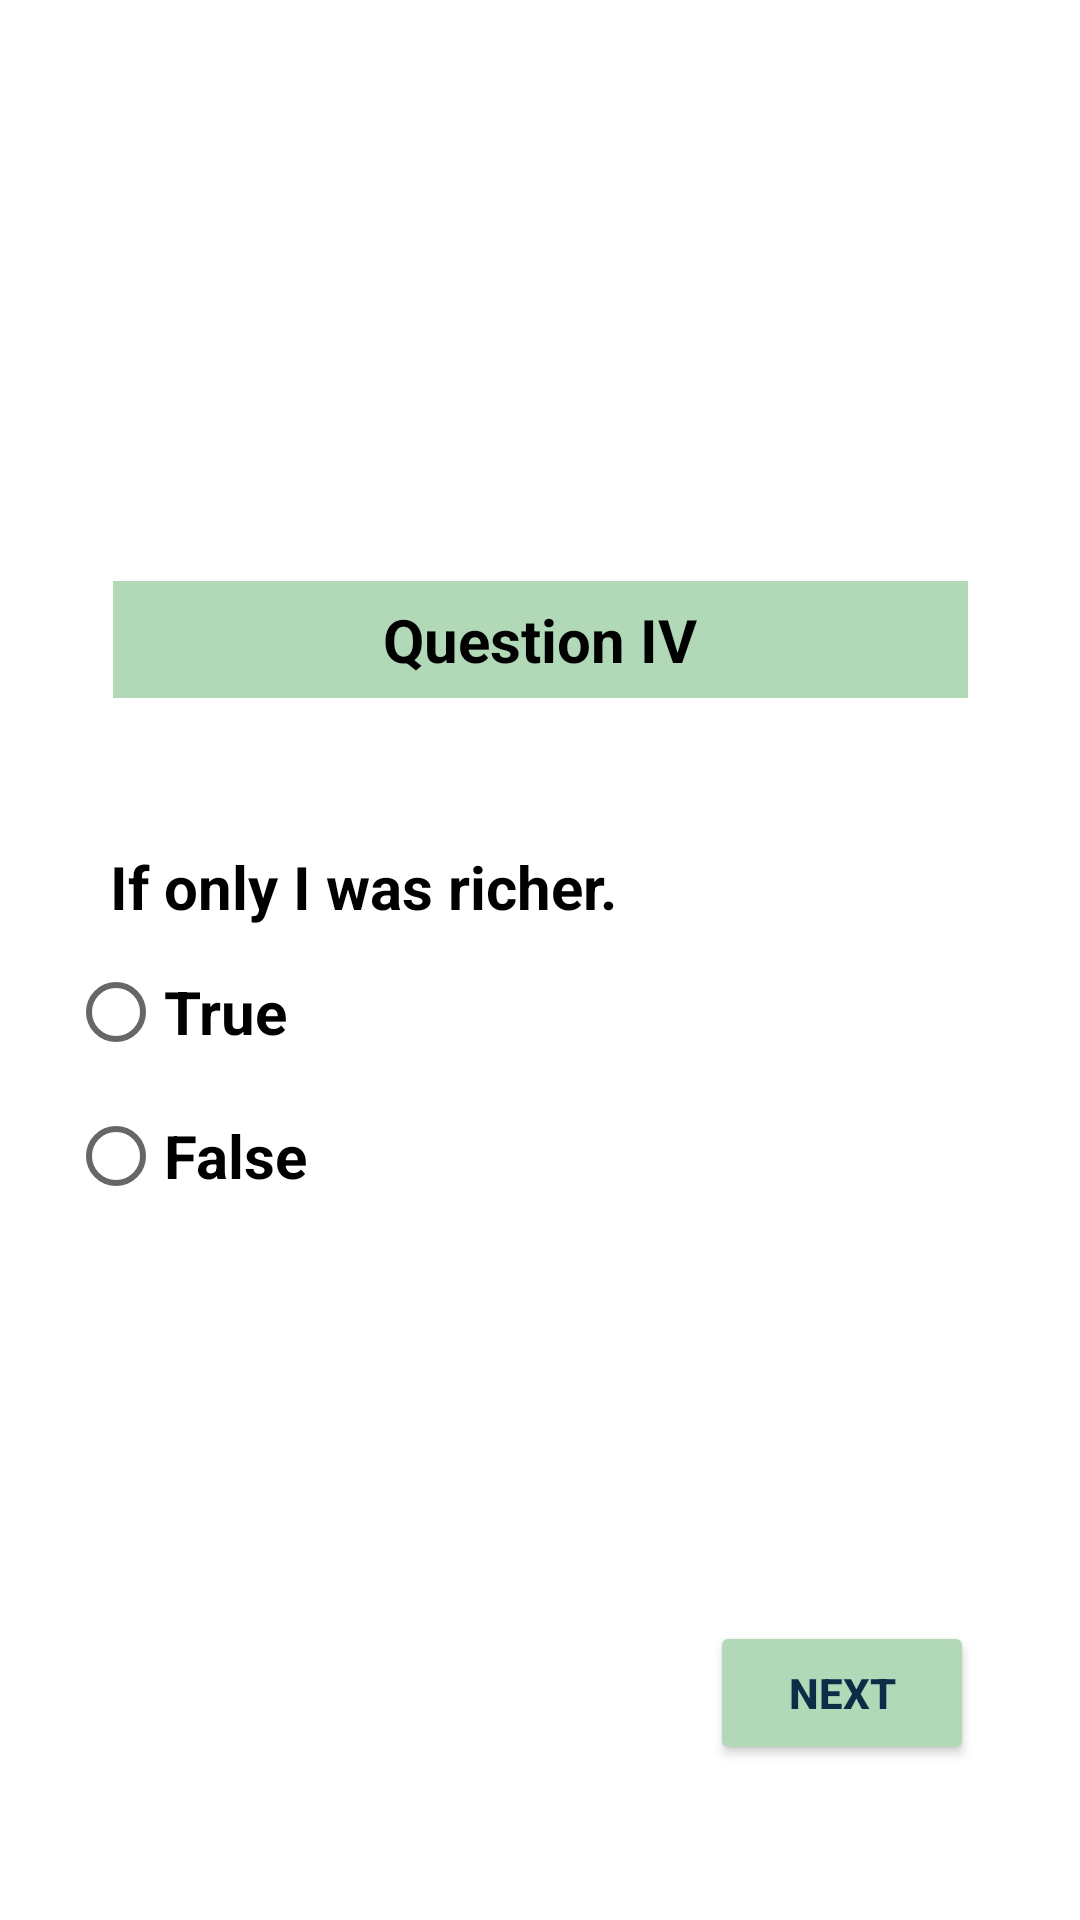

Produce the Android XML layout that renders to this screen, including the resource entries it uses.
<!-- AndroidManifest.xml: application theme Theme.EnglishGrammarQuiz -->
<!-- res/layout/activity_main5.xml -->
<?xml version="1.0" encoding="utf-8"?>
<androidx.constraintlayout.widget.ConstraintLayout xmlns:android="http://schemas.android.com/apk/res/android"
    xmlns:app="http://schemas.android.com/apk/res-auto"
    xmlns:tools="http://schemas.android.com/tools"
    android:layout_width="match_parent"
    android:layout_height="match_parent"
    tools:context=".MainActivity5">

    <ImageView
        android:layout_width="364dp"
        android:layout_height="150dp"
        android:src="@drawable/children"
        app:layout_constraintBottom_toBottomOf="parent"
        app:layout_constraintEnd_toEndOf="parent"
        app:layout_constraintHorizontal_bias="0.491"
        app:layout_constraintStart_toStartOf="parent"
        app:layout_constraintTop_toTopOf="parent"
        app:layout_constraintVertical_bias="0.083"></ImageView>

    <RadioGroup
        android:id="@+id/radioGroup"
        android:layout_width="315dp"
        android:layout_height="198dp"
        app:layout_constraintBottom_toBottomOf="parent"
        app:layout_constraintEnd_toEndOf="parent"
        app:layout_constraintStart_toStartOf="parent"
        app:layout_constraintTop_toTopOf="parent"
        app:layout_constraintVertical_bias="0.709">

        <RadioButton
            android:id="@+id/radioButton1"
            android:layout_width="wrap_content"
            android:layout_height="wrap_content"
            android:text="True"
            android:textSize="20dp"
            android:textStyle="bold" />

        <RadioButton
            android:id="@+id/radioButton2"
            android:layout_width="wrap_content"
            android:layout_height="wrap_content"
            android:text="False"
            android:textSize="20dp"
            android:textStyle="bold" />


    </RadioGroup>

    <TextView
        android:id="@+id/textView"
        android:layout_width="wrap_content"
        android:layout_height="wrap_content"
        android:text="If only I was richer."
        android:textColor="#000000"
        android:textSize="20dp"
        android:textStyle="bold"
        app:layout_constraintBottom_toBottomOf="parent"
        app:layout_constraintEnd_toEndOf="parent"
        app:layout_constraintHorizontal_bias="0.192"
        app:layout_constraintStart_toStartOf="parent"
        app:layout_constraintTop_toTopOf="parent"
        app:layout_constraintVertical_bias="0.46" />

    <TextView
        android:id="@+id/textView2"
        android:layout_width="285dp"
        android:layout_height="39dp"
        android:background="#B1D8B7"
        android:gravity="center"
        android:text="Question IV"
        android:textAlignment="center"
        android:textColor="#000000"
        android:textSize="20dp"
        android:textStyle="bold"
        app:layout_constraintBottom_toBottomOf="parent"
        app:layout_constraintEnd_toEndOf="parent"
        app:layout_constraintStart_toStartOf="parent"
        app:layout_constraintTop_toTopOf="parent"
        app:layout_constraintVertical_bias="0.322" />

    <Button
        android:id="@+id/button2"
        android:layout_width="wrap_content"
        android:layout_height="wrap_content"
        android:text="Next"
        android:textStyle="bold"
        android:backgroundTint="#B1D8B7"
        android:textColor="#0C2D48"
        app:layout_constraintBottom_toBottomOf="parent"
        app:layout_constraintEnd_toEndOf="parent"
        app:layout_constraintHorizontal_bias="0.87"
        app:layout_constraintStart_toStartOf="parent"
        app:layout_constraintTop_toTopOf="parent"
        app:layout_constraintVertical_bias="0.913" />


</androidx.constraintlayout.widget.ConstraintLayout>
<!-- resources referenced by this layout -->
<resources>
  <style name="Theme.EnglishGrammarQuiz" parent="Theme.MaterialComponents.DayNight.DarkActionBar">
          
          <item name="colorPrimary">@color/purple_500</item>
          <item name="colorPrimaryVariant">@color/purple_700</item>
          <item name="colorOnPrimary">@color/white</item>
          
          <item name="colorSecondary">@color/teal_200</item>
          <item name="colorSecondaryVariant">@color/teal_700</item>
          <item name="colorOnSecondary">@color/black</item>
          
          <item name="android:statusBarColor" tools:targetApi="l">?attr/colorPrimaryVariant</item>
          
      </style>
  <!-- not gathered from this repository: default colours our renderer supplied (Android Studio template values) -->
  <color name="purple_500">#FF6200EE</color>
  <color name="purple_700">#FF3700B3</color>
  <color name="teal_200">#FF03DAC5</color>
  <color name="teal_700">#FF018786</color>
  <color name="black">#FF000000</color>
  <color name="white">#FFFFFFFF</color>
</resources>
